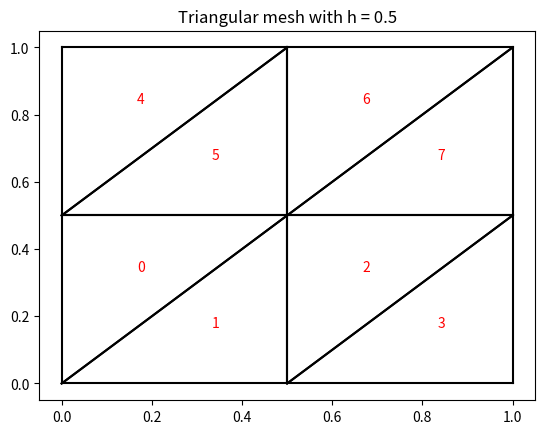

Source code (Python):
import numpy as np
import matplotlib.pyplot as plt
class Triangle:
    def __init__(self, vertices, VertexNumbers, GlobalNumber = 0):
        self.x_0 = np.array(vertices[0])
        self.x_1 = np.array(vertices[1])
        self.x_2 = np.array(vertices[2])
        self.vertices = vertices
        self.GlobalNumber = GlobalNumber
        self.VertexNumbers = VertexNumbers
        self.bvector = [self.x_1[1]- self.x_2[1], self.x_2[1]- self.x_0[1], self.x_0[1]- self.x_1[1]] #useful later
        self.cvector = [self.x_2[0]- self.x_1[0], self.x_0[0]- self.x_2[0], self.x_1[0]- self.x_0[0]]
    def area(self):
        return 0.5 * np.abs(np.cross(self.x_1 - self.x_0, self.x_2 - self.x_0))
    def __str__(self):
        return "Triangle with vertices \n" + str(self.x_0) + "\n" + str(self.x_1) + "\n" + str(self.x_2) + "\n And global number " + str(self.GlobalNumber)
    def COM(self):
        ##centre of mass
        x_coord = (1/3)*(self.x_0[0]+self.x_1[0]+self.x_2[0])
        y_coord = (1/3)*(self.x_0[1]+self.x_1[1]+self.x_2[1])
        return [x_coord, y_coord]
    def LocalCubic(self):
        # we need to compute the coefficients of all 10 local approximation functions
        # a local approximation function phi_i(x,y) is given by c_0 + c_1*x+c_2*y+c_3*x^2+ c_4 y^2 + c_5*x*y + c_6 x^3 + c_7 y^3+c_8 x^2y + c_9 xy^2.
        # we will compute the coefficient 10 times, for 10 local approximation functions
        # lhs will be the same for all of the systems
        # we construct the lhs row by row
        row_1 = np.array([1, self.x_0[0], self.x_0[1], self.x_0[0]**2, self.x_0[1]**2, self.x_0[0]*self.x_0[1], self.x_0[0]**3, self.x_0[1]**3, self.x_0[0]**2*self.x_0[1], self.x_0[0]*self.x_0[1]**2]) ##phi(x_0, y_0)
        row_2 = np.array([0, 1, 0, 2*self.x_0[0], 0, self.x_0[1], 3*self.x_0[0]**2, 0, 2*self.x_0[0]*self.x_0[1], self.x_0[1]**2]) ## d/dx phi(x_0, y_0)
        row_3 = np.array([0, 0, 1, 0, 2*self.x_0[1], self.x_0[0], 0, 3*self.x_0[1]**2, self.x_0[0]**2, 2*self.x_0[0]*self.x_0[1]]) ## d/dy phi(x_0, y_0)
        row_4 = np.array([1, self.x_1[0], self.x_1[1], self.x_1[0]**2, self.x_1[1]**2, self.x_1[0]*self.x_1[1], self.x_1[0]**3, self.x_1[1]**3, self.x_1[0]**2*self.x_1[1], self.x_1[0]*self.x_1[1]**2]) ##phi(x_1, y_1)
        row_5 = np.array([0, 1, 0, 2*self.x_1[0], 0, self.x_1[1], 3*self.x_1[0]**2, 0, 2*self.x_1[0]*self.x_1[1], self.x_1[1]**2])
        row_6 = np.array([0, 0, 1, 0, 2*self.x_1[1], self.x_1[0], 0, 3*self.x_1[1]**2, self.x_1[0]**2, 2*self.x_1[0]*self.x_1[1]]) 
        row_7 = np.array([1, self.x_2[0], self.x_2[1], self.x_2[0]**2, self.x_2[1]**2, self.x_2[0]*self.x_2[1], self.x_2[0]**3, self.x_2[1]**3, self.x_2[0]**2*self.x_2[1], self.x_2[0]*self.x_2[1]**2])
        row_8 = np.array([0, 1, 0, 2*self.x_2[0], 0, self.x_2[1], 3*self.x_2[0]**2, 0, 2*self.x_2[0]*self.x_2[1], self.x_2[1]**2])
        row_9 = np.array([0, 0, 1, 0, 2*self.x_2[1], self.x_2[0], 0, 3*self.x_2[1]**2, self.x_2[0]**2, 2*self.x_2[0]*self.x_2[1]])
        row_10 = np.array([1, self.COM()[0], self.COM()[1], self.COM()[0]**2, self.COM()[1]**2, self.COM()[0]*self.COM()[1], self.COM()[0]**3, self.COM()[1]**3, self.COM()[0]**2*self.COM()[1], self.COM()[0]*self.COM()[1]**2]) #phi at com 
        LHS = np.array([row_1, row_2, row_3, row_4, row_5, row_6, row_7, row_8, row_9, row_10])
        solution = []
        for i in range(10):
            RHS = np.zeros(10)
            RHS[i] = 1
            solution.append(np.linalg.solve(LHS, RHS))
        return np.array(solution)


class Vertex:
    def __init__(self, coordinates, global_number, boundary):
        self.coordinates = coordinates
        self.global_number = global_number
        self.boundary = boundary
    def __str__(self):
        return "Vertex with coordinates " +str(self.coordinates)+" and global number " +str(self.global_number)
class Mesh:
    def __init__(self, vertices, triangles, h):
        self.vertices = vertices
        self.triangles = triangles
        self.h = h
    def __str__(self):
        return "Mesh with " + str(len(self.vertices)) + " vertices and " + str(len(self.triangles)) + " triangles"
    def plot(self, numbering = False):
        for triangle in self.triangles:
            plt.plot([triangle.x_0[0], triangle.x_1[0]], [triangle.x_0[1], triangle.x_1[1]], 'k-')
            plt.plot([triangle.x_1[0], triangle.x_2[0]], [triangle.x_1[1], triangle.x_2[1]], 'k-')
            plt.plot([triangle.x_2[0], triangle.x_0[0]], [triangle.x_2[1], triangle.x_0[1]], 'k-')
            if numbering:
                plt.text(triangle.COM()[0], triangle.COM()[1], str(triangle.GlobalNumber), color = 'red')
                # plt.text(triangle.x_0[0], triangle.x_0[1], str(triangle.VertexNumbers[0]))
                # plt.text(triangle.x_1[0], triangle.x_1[1], str(triangle.VertexNumbers[1]))
                # plt.text(triangle.x_2[0], triangle.x_2[1], str(triangle.VertexNumbers[2]))
        plt.title(f"Triangular mesh with h = {self.h}")
        plt.savefig("mesh.jpg")
    def WhatsInside(self):
        for triangle in self.triangles:
            print(triangle)
    def ConnectivityMatrix(self):
        CMatrix = np.zeros((len(self.triangles), 3))
        for i in range(len(self.triangles)):
            for j in range(3):
                CMatrix[i][j] = self.triangles[i].VertexNumbers[j]
        return CMatrix
class PoissonZ3Solver:
    def __init__(self, mesh, bc):
        self.mesh = mesh
        self.bc = bc
    def IntegrationMatrixLHS(self):
        n_triangles = len(self.mesh.triangles)
        ElementMatrix = np.zeros((n_triangles, 10, 10))
        
def generateMesh_UnitSquare(h = 0.2):
    x = y = np.linspace(0, 1, int(1/h)+1)
    x_grid, y_grid = np.meshgrid(x, y)
    vertices = []
    triangles = []
    loopcounter = 0
    for i in range(len(x_grid)):
        for j in range(len(x_grid)):
            boundary = False
            if x_grid[i][j] == 0 or x_grid[i][j] == 1 or y_grid[i][j] == 0 or y_grid[i][j] == 1:
                boundary = True
            vertices.append(Vertex([x_grid[i][j], y_grid[i][j]], loopcounter, boundary))
            loopcounter+=1
    vertices = np.array(vertices)
    vertices = vertices.reshape(len(x), len(y))
    loopcounter = 0
    for i in range(len(x)-1):
        for j in range(len(y)-1):
            ## we take care both of the "real" coordinates of the vertices and their numbering
            ## as a result we are able to create both mesh and the related connectivity matrix
            ## change the orientation of the triangles
            v1 = vertices[i][j]
            v2 = vertices[i+1][j]
            v3 = vertices[i+1][j+1]
            v4 = vertices[i][j+1]
            triangles.append(Triangle([v1.coordinates, v2.coordinates, v3.coordinates], [v1.global_number, v2.global_number, v3.global_number], loopcounter)) ##lower triangle
            triangles.append(Triangle([v4.coordinates, v1.coordinates, v3.coordinates], [v4.global_number, v1.global_number, v3.global_number], loopcounter+1)) ## upper triangle
            loopcounter+=2
    vertices = vertices.reshape((len(x)*len(y)))
    return Mesh(vertices, triangles, h)
def main():
    mesh = generateMesh_UnitSquare(1/2)
    mesh.plot(numbering=True)
main()
